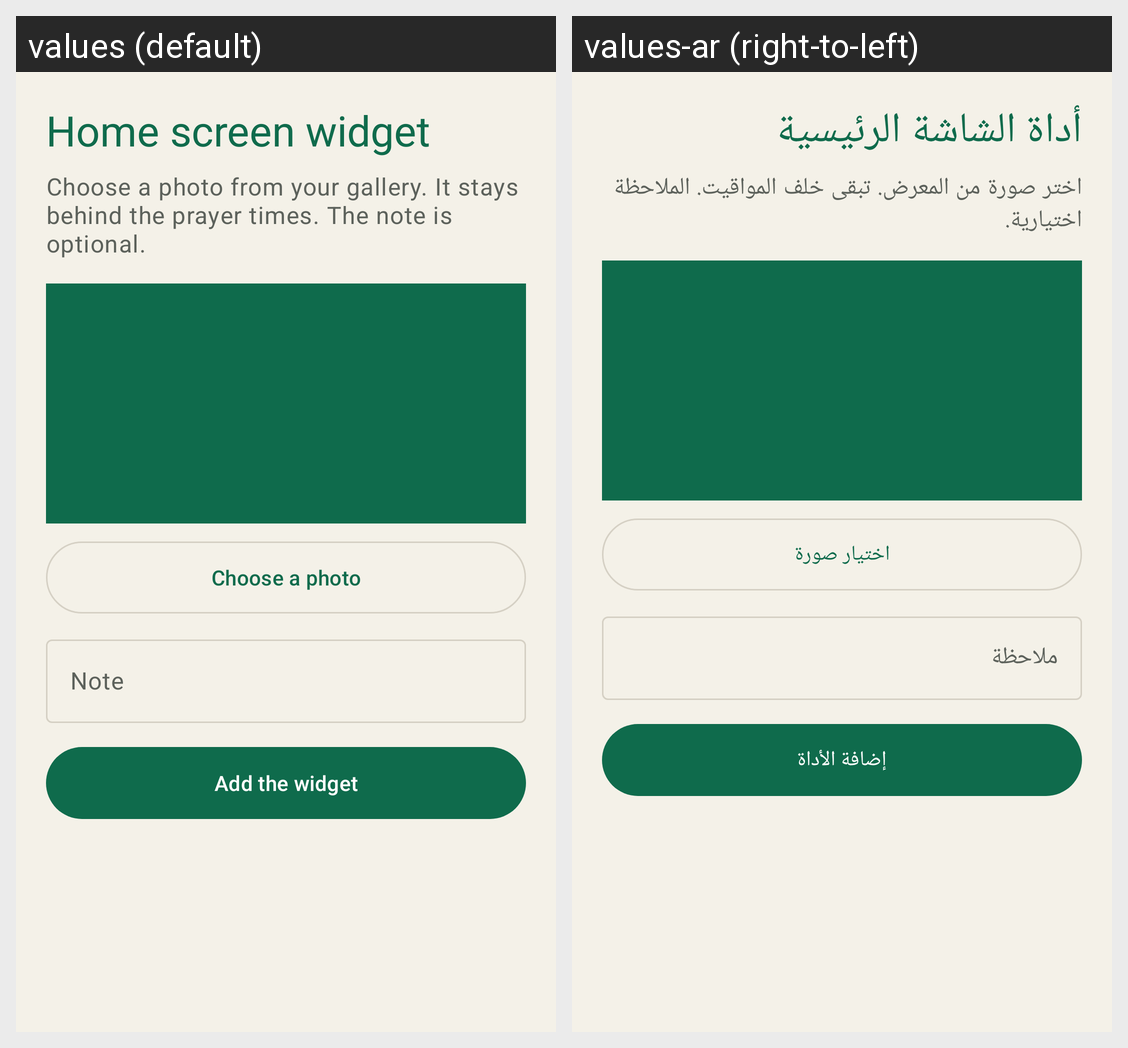

Strings drawn on this Android screen and how each of the app's shown locales translates them:
Android screen res/layout/activity_widget_config.xml rendered under 2 locales, left to right: values (default), values-ar (right-to-left). Device: Nexus 5 (rendered at 1080×1920; each locale shown at half size, 540×960, under a caption strip naming it); theme Theme.Adhan.
Strings drawn on this screen, with the default value and each locale's value (text and hints the layout hard-codes, and strings that could not be matched under every locale, appear in the picture but are not listed):

widget_config_title
  values: Home screen widget
  values-ar: أداة الشاشة الرئيسية

widget_config_help
  values: Choose a photo from your gallery. It stays behind the prayer times. The note is optional.
  values-ar: اختر صورة من المعرض. تبقى خلف المواقيت. الملاحظة اختيارية.

action_pick_background
  values: Choose a photo
  values-ar: اختيار صورة

hint_widget_note
  values: Note
  values-ar: ملاحظة

action_save_widget
  values: Add the widget
  values-ar: إضافة الأداة
